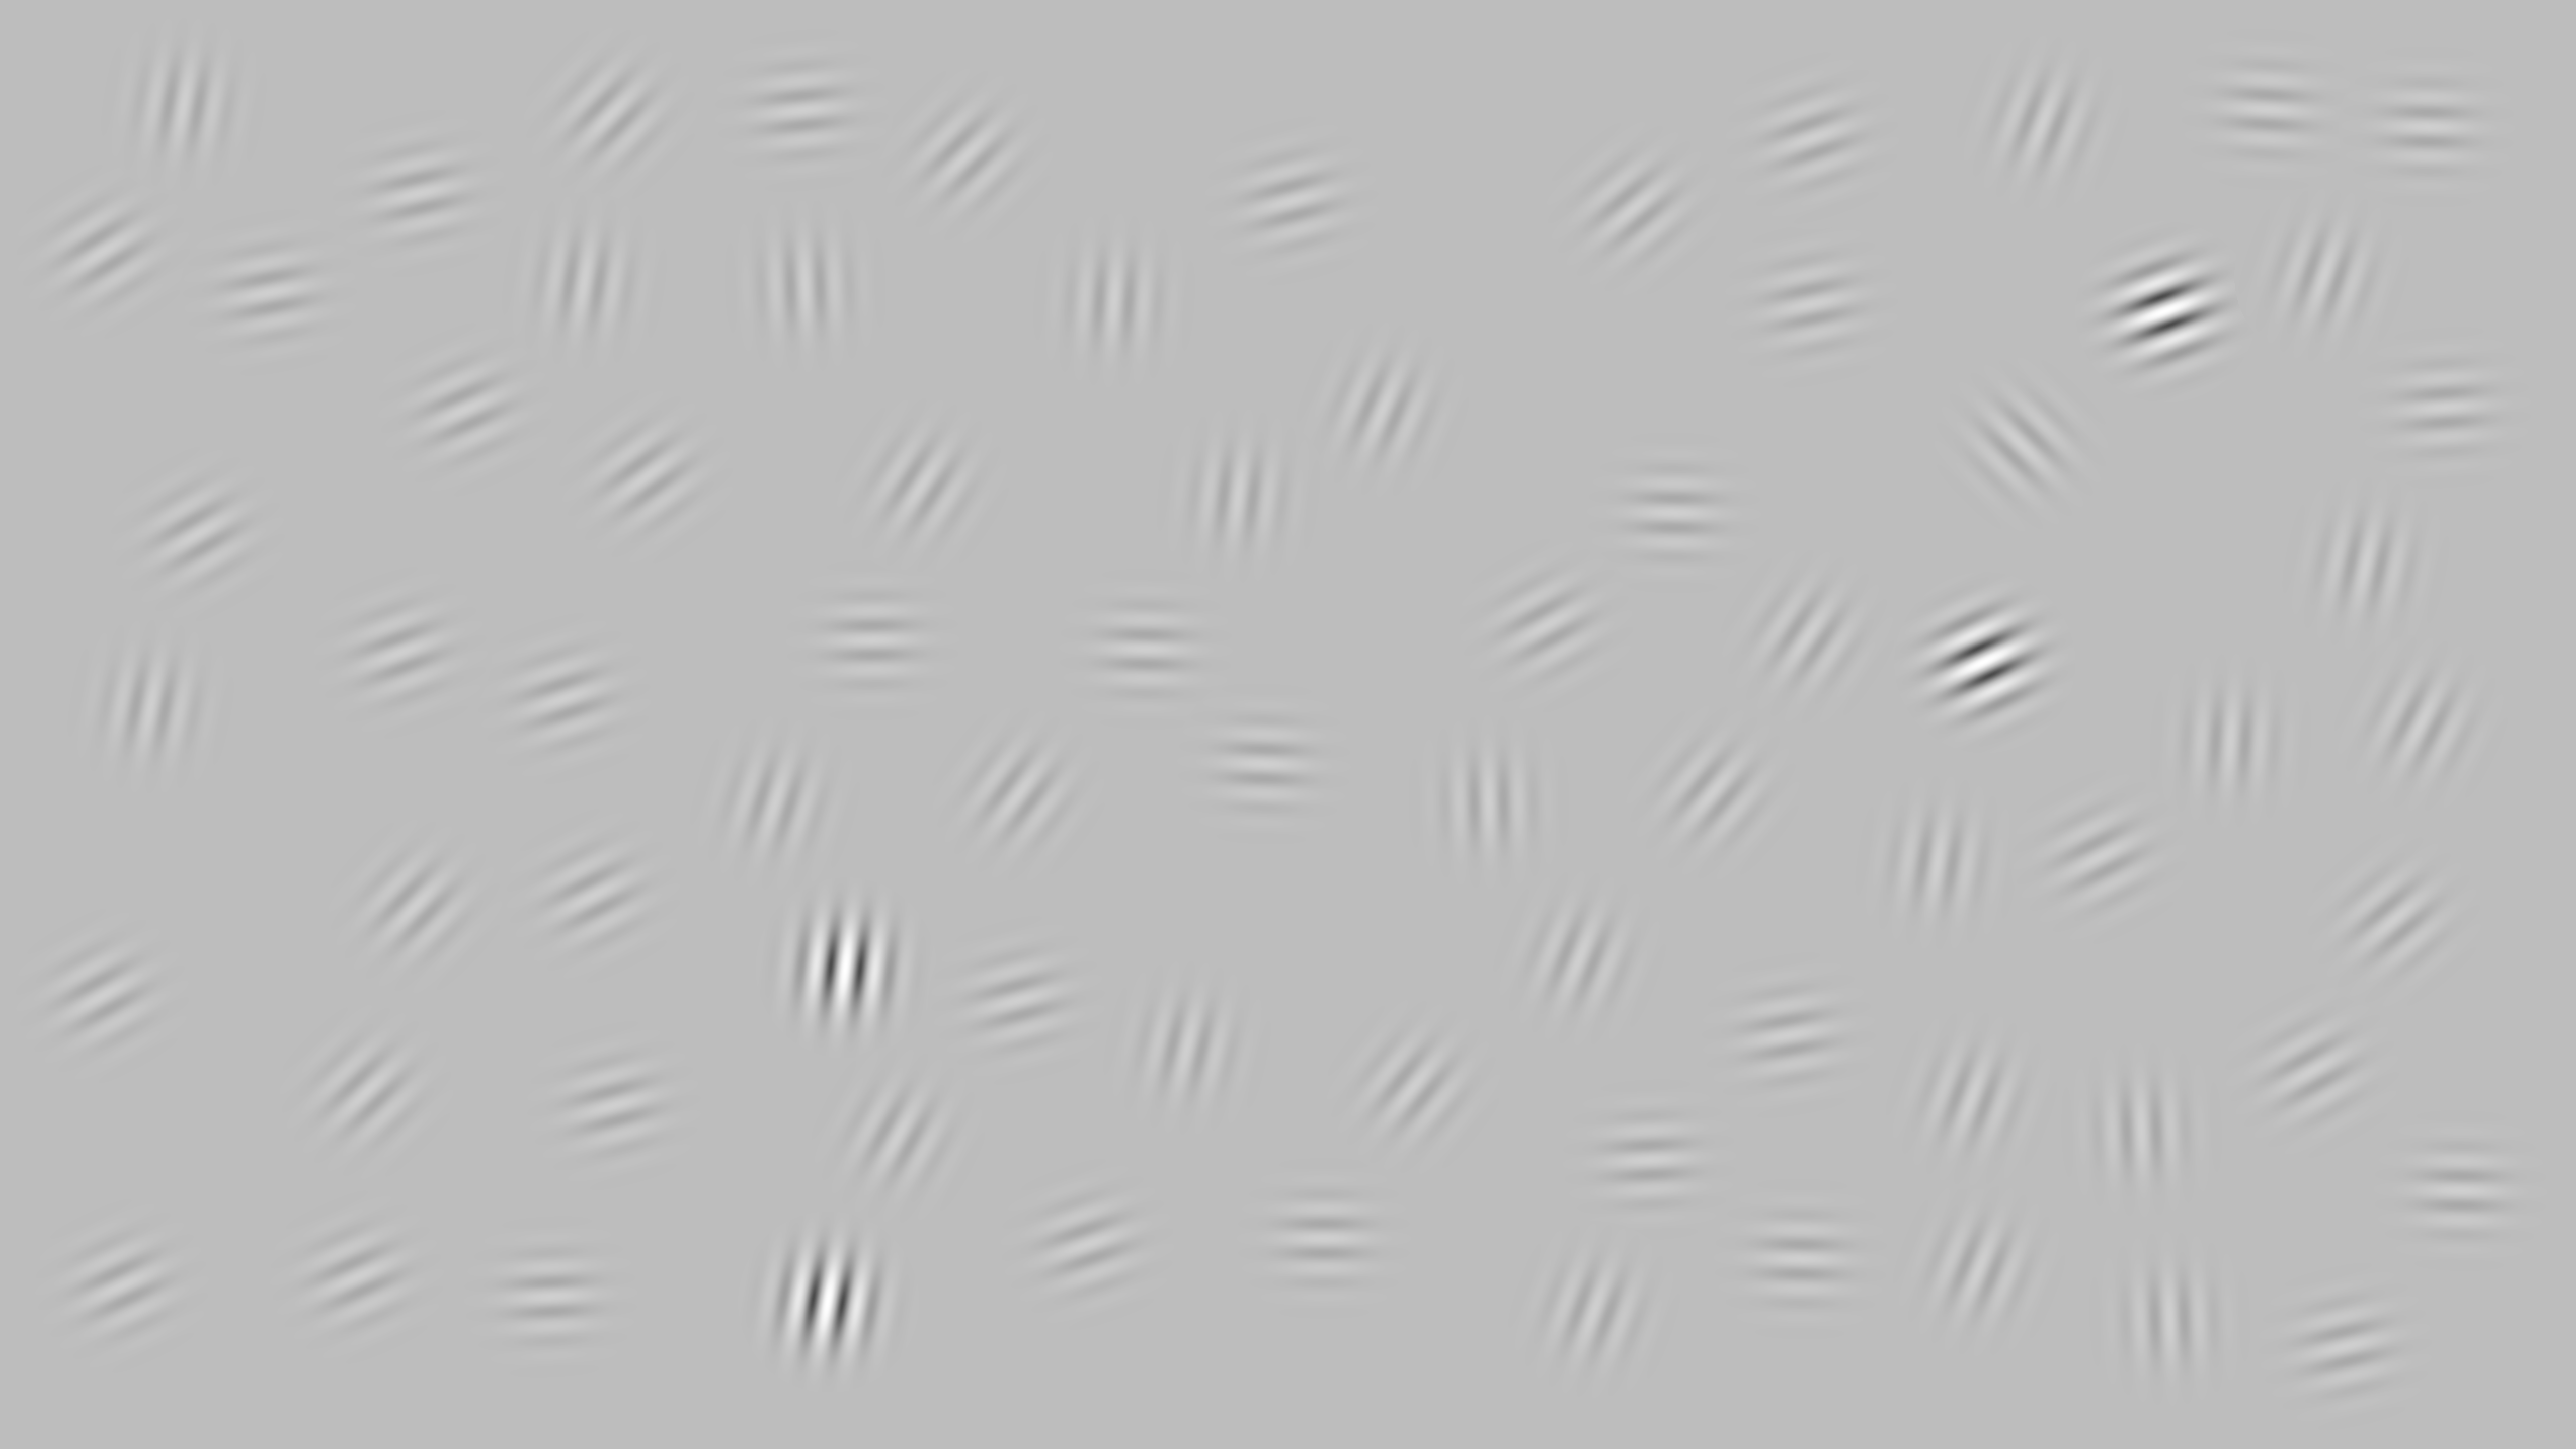

Values plotted in this chart, from the file beside it:
4018, 834, 4859, 1681, 3279, 206, 2215, 2749, 3248, 2278, 2513, 1646, 4508, 3328, 826, 1221, 3852, 2025, 1095, 2568, 4891, 4596, 4257, 3556
884, 385, 811, 1923, 2306, 501, 598, 815, 415, 1291, 1519, 2587, 218, 1020, 1802, 2198, 1715, 1579, 2578, 400, 2367, 2129, 2246, 2058
0.25, 0.25, 0.25, 1, 0.25, 0.25, 0.25, 0.25, 0.25, 0.25, 0.25, 1, 0.25, 0.25, 0.25, 0.25, 0.25, 0.25, 0.25, 0.25, 0.25, 0.25, 0.25, 0.25
315, 437, 446, 367, 447, 418, 364, 383, 410, 451, 452, 370, 453, 451, 404, 435, 369, 397, 447, 435, 451, 421, 358, 440
